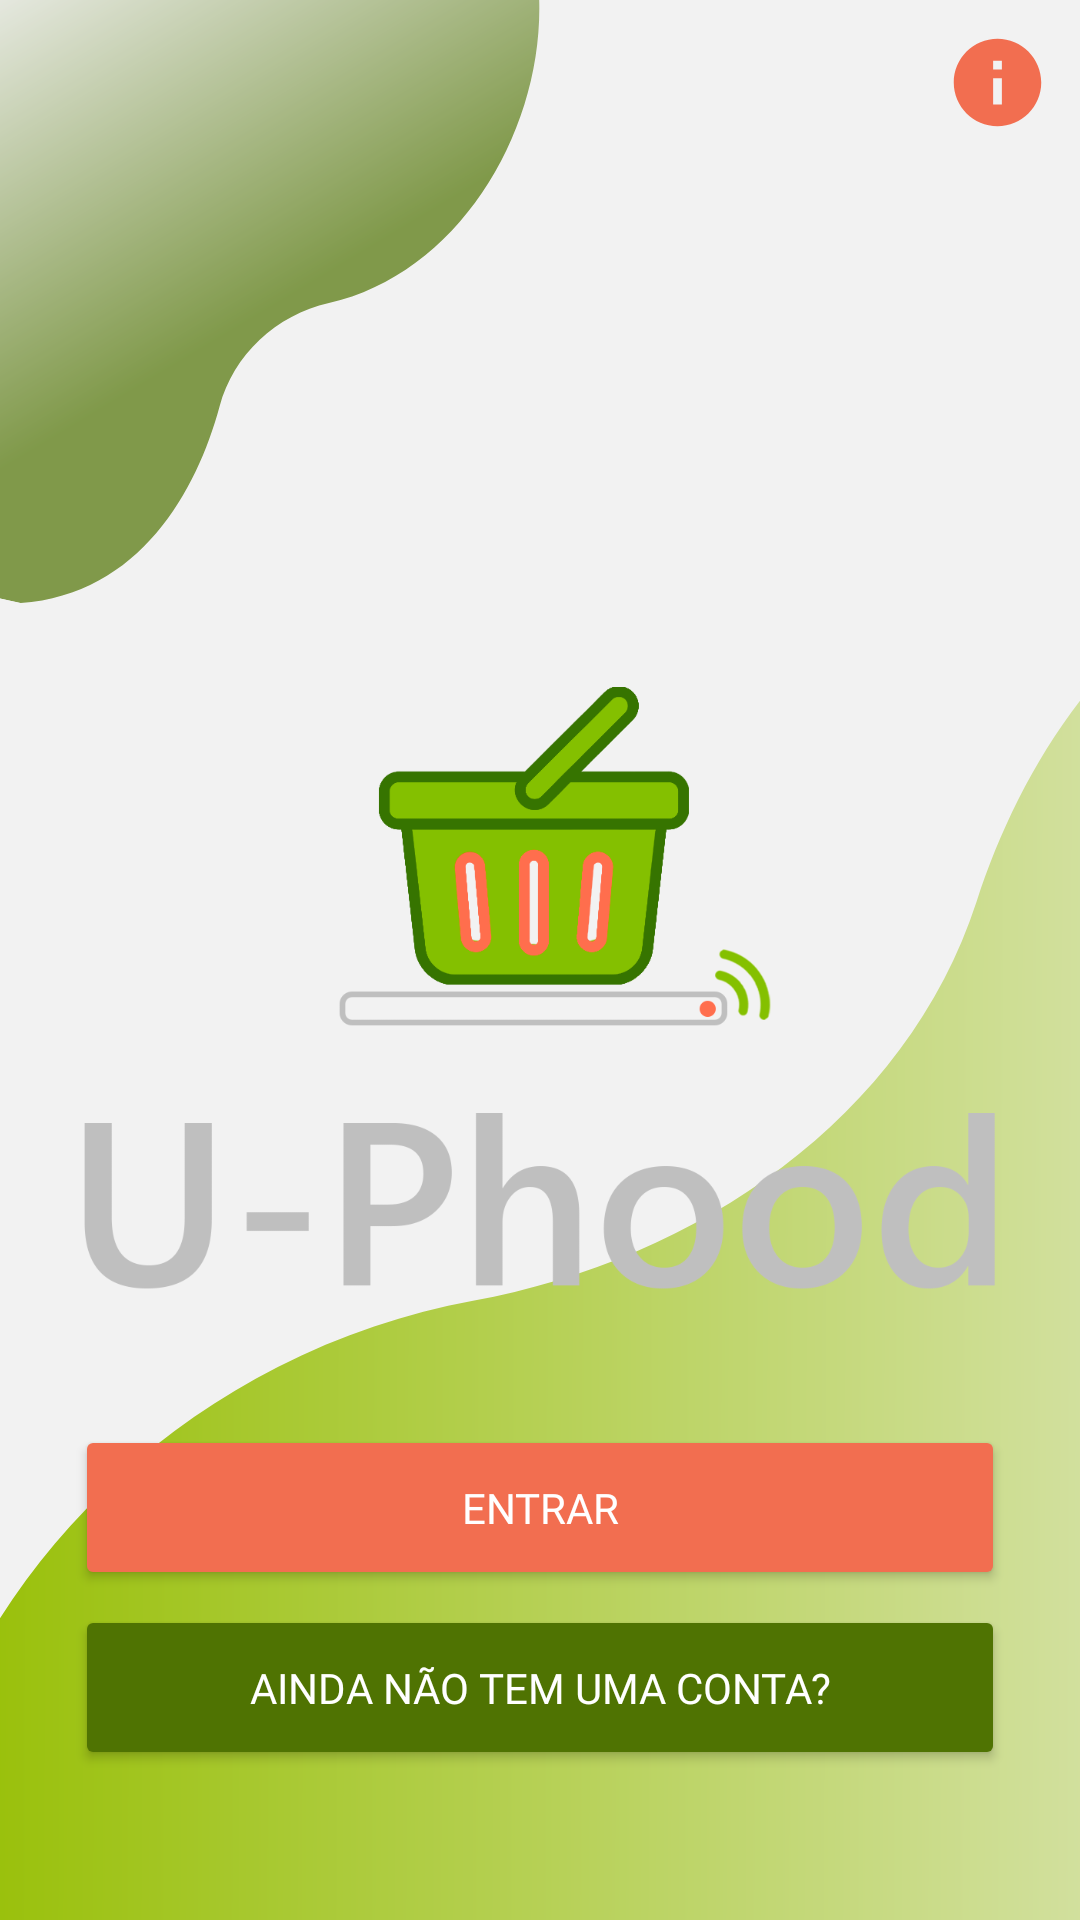

Here is an Android app screen rendered from its layout file. Give the layout XML and the strings, colors and styles it references.
<!-- AndroidManifest.xml: application theme Theme.MyApplication -->
<!-- res/layout/activity_prim_tela.xml -->
<?xml version="1.0" encoding="utf-8"?>
<androidx.constraintlayout.widget.ConstraintLayout xmlns:android="http://schemas.android.com/apk/res/android"
    xmlns:app="http://schemas.android.com/apk/res-auto"
    xmlns:tools="http://schemas.android.com/tools"
    android:layout_width="match_parent"
    android:layout_height="match_parent"
    tools:context=".PrimTela"
    android:orientation="vertical"
    android:background="@drawable/fundo">


    <LinearLayout
        android:id="@+id/linearLayout"
        android:layout_width="match_parent"
        android:layout_height="match_parent"
        android:baselineAligned="false"
        android:orientation="vertical"
        tools:layout_editor_absoluteX="0dp"
        tools:layout_editor_absoluteY="0dp"
        >

        <LinearLayout
            android:layout_width="match_parent"
            android:layout_height="100dp"
            android:gravity="right"
            android:layout_marginBottom="80dp">

            <ImageView
                android:id="@+id/ImgInfo"
                android:layout_width="35dp"
                android:layout_height="35dp"
                android:background="@drawable/ic_baseline_info_24"
                android:layout_margin="10dp">

            </ImageView>

        </LinearLayout>

        <LinearLayout
            android:layout_width="match_parent"
            android:layout_height="wrap_content"
            android:orientation="vertical"
            android:gravity="center">

            <ImageView
                android:id="@+id/imageView2"
                android:layout_width="310dp"
                android:layout_height="290dp"
                app:srcCompat="@drawable/simbolo_vertical" />

        </LinearLayout>

    </LinearLayout>


    <LinearLayout
        android:layout_width="match_parent"
        android:layout_height="match_parent"
        android:gravity="bottom|center"
        android:orientation="vertical">

        <LinearLayout
            android:layout_width="wrap_content"
            android:layout_height="wrap_content"
            android:layout_marginBottom="50dp"
            android:gravity="bottom|end"
            android:orientation="vertical"
            android:weightSum="2">


            <Button
                android:id="@+id/btnTelaLogin"
                android:layout_width="310dp"
                android:layout_height="55dp"
                android:layout_marginStart="0dp"
                android:layout_marginTop="10dp"
                android:layout_weight="1"
                android:backgroundTint="#f26e50"
                android:fontFamily="@font/segoebold"
                android:text="Entrar"
                android:textColor="@color/white"
                android:textSize="14dp"
                app:cornerRadius="26dp" />

            <Button
                android:id="@+id/btnTelaCadastro"
                android:layout_width="310dp"
                android:layout_height="55dp"
                android:layout_marginStart="0dp"
                android:layout_marginTop="5dp"
                android:layout_weight="1"
                android:backgroundTint="#4F7302"
                android:fontFamily="@font/segoebold"
                android:text="Ainda não tem uma conta?"
                android:textColor="#ffffff"
                android:textSize="14dp"
                app:cornerRadius="26dp" />
        </LinearLayout>
    </LinearLayout>

</androidx.constraintlayout.widget.ConstraintLayout>
<!-- resources referenced by this layout -->
<resources>
  <!-- drawable fundo: png bitmap (drawable, 63938 bytes) -->
  <!-- drawable ic_baseline_info_24 (drawable) -->
  <vector android:height="24dp" android:tint="#F26E50"
      android:viewportHeight="24" android:viewportWidth="24"
      android:width="24dp" xmlns:android="http://schemas.android.com/apk/res/android">
      <path android:fillColor="@android:color/white" android:pathData="M12,2C6.48,2 2,6.48 2,12s4.48,10 10,10 10,-4.48 10,-10S17.52,2 12,2zM13,17h-2v-6h2v6zM13,9h-2L11,7h2v2z"/>
  </vector>
  <!-- drawable simbolo_vertical: png bitmap (drawable, 45233 bytes) -->
  <style name="Theme.MyApplication" parent="Theme.MaterialComponents.DayNight.NoActionBar">
          
          <item name="colorPrimary">@color/purple_500</item>
          <item name="colorPrimaryVariant">#BEBEBE</item>
          <item name="colorOnPrimary">@color/white</item>
          
          <item name="colorSecondary">@color/teal_200</item>
          <item name="colorSecondaryVariant">@color/teal_700</item>
          <item name="colorOnSecondary">@color/black</item>
          
          <item name="android:statusBarColor" tools:targetApi="l">?attr/colorPrimaryVariant</item>
          
  
  
      </style>
  <!-- not gathered from this repository: default colours our renderer supplied (Android Studio template values) -->
  <color name="purple_500">#FF6200EE</color>
  <color name="teal_200">#FF03DAC5</color>
  <color name="teal_700">#FF018786</color>
  <color name="black">#FF000000</color>
  <color name="white">#FFFFFFFF</color>
</resources>
